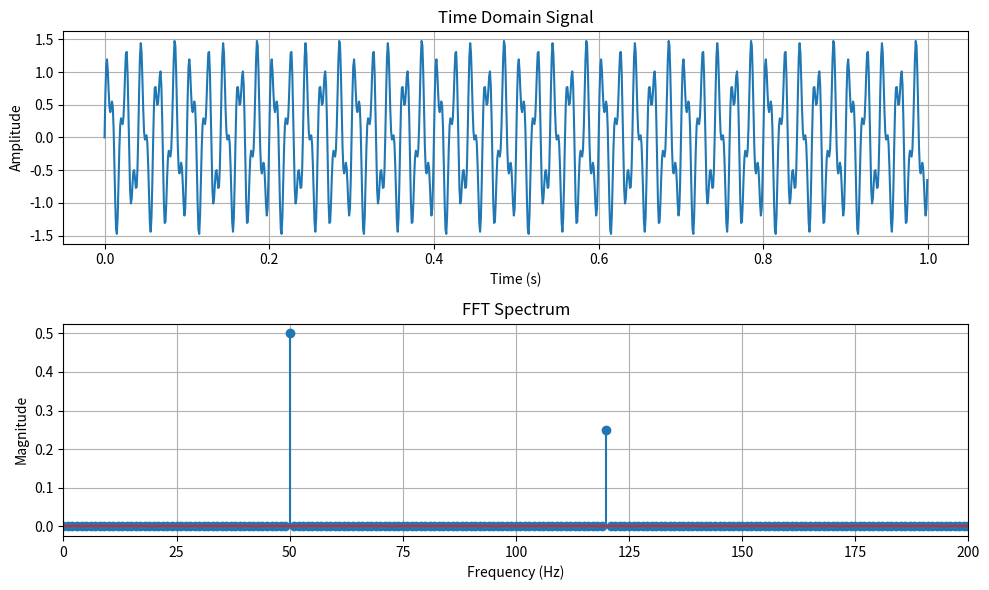

The matplotlib source for this figure:
import numpy as np
import matplotlib.pyplot as plt

# Sampling parameters
fs = 1000          # Sampling frequency (Hz)
T = 1              # Duration (seconds)
t = np.arange(0, T, 1/fs)

# Signal = 50 Hz + 120 Hz
x = np.sin(2 * np.pi * 50 * t) + 0.5 * np.sin(2 * np.pi * 120 * t)

# ============================================================
# FFT
# ============================================================

N = len(x)

X = np.fft.fft(x)              # Compute FFT
freq = np.fft.fftfreq(N, 1/fs) # Frequency bins

# Magnitude
magnitude = np.abs(X) / N

# Only keep positive frequencies
positive = freq >= 0

# ============================================================
# Plot
# ============================================================

plt.figure(figsize=(10, 6))

plt.subplot(2, 1, 1)
plt.plot(t, x)
plt.xlabel("Time (s)")
plt.ylabel("Amplitude")
plt.title("Time Domain Signal")
plt.grid()

plt.subplot(2, 1, 2)
plt.stem(freq[positive], magnitude[positive])
plt.xlabel("Frequency (Hz)")
plt.ylabel("Magnitude")
plt.title("FFT Spectrum")
plt.xlim(0, 200)
plt.grid()

plt.tight_layout()
plt.show()
